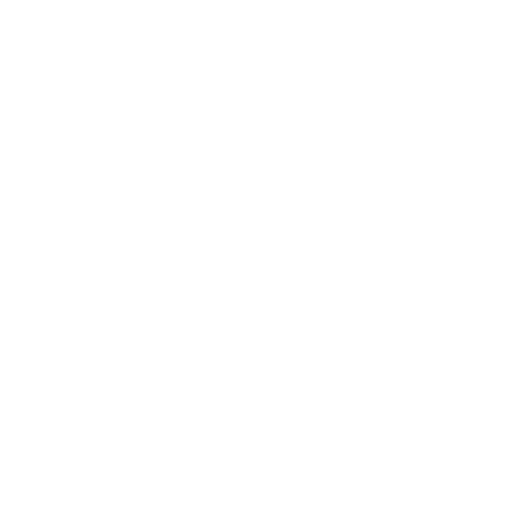
t = 0.00 s
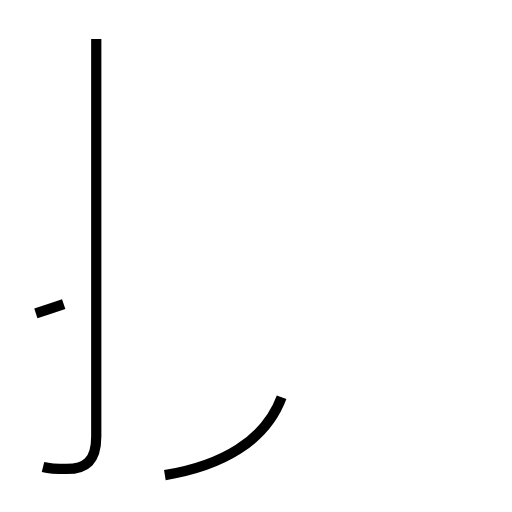
t = 1.90 s
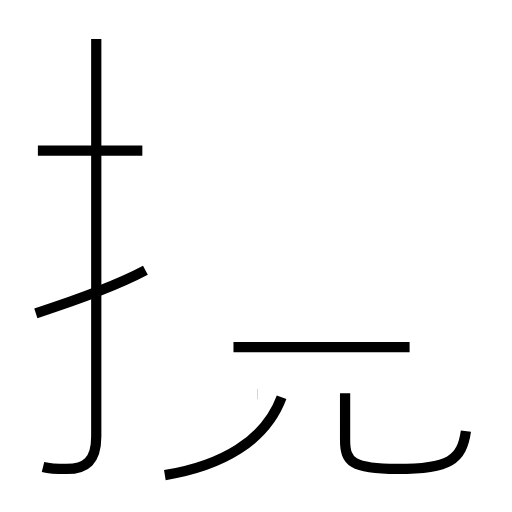
t = 3.58 s
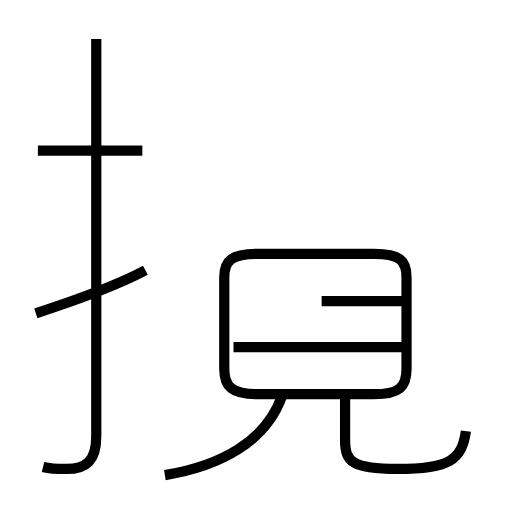
t = 5.62 s
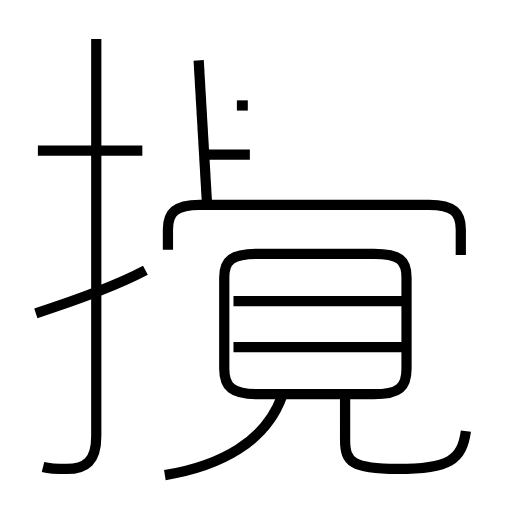
t = 7.53 s
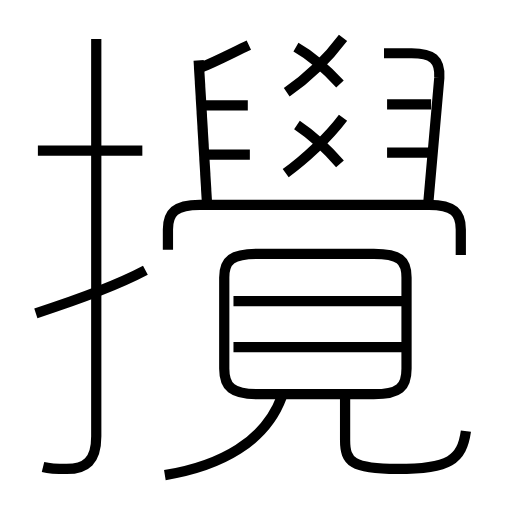
t = 9.43 s

The animated SVG that drew these frames (rendered in a browser with its animation timeline set to each time). Animation: 20 SMIL elements (animate=20); one cycle of 9.43 s.

<?xml version='1.0' encoding='utf-8'?>
<svg viewBox="0.0 -6.0 50.0 50.0" version="1.1" xmlns="http://www.w3.org/2000/svg"><rect x="-1000" y="-1000" width="2000" height="2000" stroke="white" fill="white" /><g style="fill:none;stroke:#000000;stroke-width:1"><path d="M 4.2 1.6 C 5.0 1.8 5.8 1.8 6.5 1.8 C 8.4 1.8 9.4 1.0 9.4 -1.4 L 9.4 -40.2 " transform="translate(0.0 38.0)" stroke-dasharray="46.12251457987401" stroke-dashoffset="46.12251457987401"><animate attributeName="stroke-dashoffset" from="46.12251457987401" to="0" dur="1.3836754373962201s" begin="0s" fill="freeze" /></path><path d="M 16.1 2.4 C 21.6 1.5 25.9 -0.9 27.5 -5.2 " transform="translate(0.0 38.0)" stroke-dasharray="14.37830286241065" stroke-dashoffset="14.37830286241065"><animate attributeName="stroke-dashoffset" from="14.37830286241065" to="0" dur="0.43134908587231946s" begin="1.3836754373962201s" fill="freeze" /></path><path d="M 3.5 -13.4 C 7.2 -14.6 11.0 -15.9 14.2 -17.6 " transform="translate(0.0 38.0)" stroke-dasharray="11.509351397045464" stroke-dashoffset="11.509351397045464"><animate attributeName="stroke-dashoffset" from="11.509351397045464" to="0" dur="0.3452805419113639s" begin="1.8150245232685396s" fill="freeze" /></path><path d="M 13.9 -29.3 L 3.7 -29.3 " transform="translate(0.0 38.0)" stroke-dasharray="10.2" stroke-dashoffset="10.2"><animate attributeName="stroke-dashoffset" from="10.2" to="0" dur="0.306s" begin="2.1603050651799034s" fill="freeze" /></path><path d="M 45.5 -1.9 C 45.1 0.9 43.9 1.8 38.8 1.8 C 34.4 1.8 33.7 1.1 33.7 -1.0 L 33.7 -5.6 " transform="translate(0.0 38.0)" stroke-dasharray="20.040697411296062" stroke-dashoffset="20.040697411296062"><animate attributeName="stroke-dashoffset" from="20.040697411296062" to="0" dur="0.6012209223388818s" begin="2.4663050651799034s" fill="freeze" /></path><path d="M 40.0 -10.1 L 22.8 -10.1 " transform="translate(0.0 38.0)" stroke-dasharray="17.2" stroke-dashoffset="17.2"><animate attributeName="stroke-dashoffset" from="17.2" to="0" dur="0.516s" begin="3.0675259875187852s" fill="freeze" /></path><path d="M 25.1 -5.5 L 36.5 -5.5 C 39.0 -5.5 39.7 -6.2 39.7 -8.0 L 39.7 -16.9 C 39.7 -18.6 39.0 -19.2 36.5 -19.2 L 25.1 -19.2 C 22.7 -19.2 21.9 -18.6 21.9 -16.9 L 21.9 -8.0 C 21.9 -6.2 22.7 -5.5 25.1 -5.5 Z " transform="translate(0.0 38.0)" stroke-dasharray="59.29165096951188" stroke-dashoffset="59.29165096951188"><animate attributeName="stroke-dashoffset" from="59.29165096951188" to="0" dur="1.7787495290853563s" begin="3.5835259875187853s" fill="freeze" /></path><path d="M 40.0 -14.6 L 22.8 -14.6 " transform="translate(0.0 38.0)" stroke-dasharray="17.2" stroke-dashoffset="17.2"><animate attributeName="stroke-dashoffset" from="17.2" to="0" dur="0.516s" begin="5.362275516604141s" fill="freeze" /></path><path d="M 45.0 -19.1 L 45.0 -21.6 C 45.0 -23.2 44.3 -24.0 41.9 -24.0 L 19.5 -24.0 C 17.1 -24.0 16.4 -23.2 16.4 -21.6 L 16.4 -19.6 " transform="translate(0.0 38.0)" stroke-dasharray="36.001721616445145" stroke-dashoffset="36.001721616445145"><animate attributeName="stroke-dashoffset" from="36.001721616445145" to="0" dur="1.0800516484933542s" begin="5.878275516604141s" fill="freeze" /></path><path d="M 20.2 -24.4 L 19.4 -38.1 " transform="translate(0.0 38.0)" stroke-dasharray="13.723337786413337" stroke-dashoffset="13.723337786413337"><animate attributeName="stroke-dashoffset" from="13.723337786413337" to="0" dur="0.4117001335924001s" begin="6.958327165097495s" fill="freeze" /></path><path d="M 24.4 -28.9 L 20.0 -28.9 " transform="translate(0.0 38.0)" stroke-dasharray="4.399999999999999" stroke-dashoffset="4.399999999999999"><animate attributeName="stroke-dashoffset" from="4.399999999999999" to="0" dur="0.13199999999999995s" begin="7.370027298689895s" fill="freeze" /></path><path d="M 24.2 -33.7 L 19.9 -33.7 " transform="translate(0.0 38.0)" stroke-dasharray="4.300000000000001" stroke-dashoffset="4.300000000000001"><animate attributeName="stroke-dashoffset" from="4.300000000000001" to="0" dur="0.129s" begin="7.502027298689895s" fill="freeze" /></path><path d="M 27.9 -27.1 C 29.7 -28.4 32.0 -30.5 33.5 -32.5 " transform="translate(0.0 38.0)" stroke-dasharray="7.805006812695813" stroke-dashoffset="7.805006812695813"><animate attributeName="stroke-dashoffset" from="7.805006812695813" to="0" dur="0.2341502043808744s" begin="7.6310272986898955s" fill="freeze" /></path><path d="M 33.2 -28.0 C 31.9 -29.5 30.5 -30.8 29.0 -31.8 " transform="translate(0.0 38.0)" stroke-dasharray="5.680878244514391" stroke-dashoffset="5.680878244514391"><animate attributeName="stroke-dashoffset" from="5.680878244514391" to="0" dur="0.17042634733543172s" begin="7.86517750307077s" fill="freeze" /></path><path d="M 19.6 -37.4 C 21.1 -38.0 22.6 -38.8 24.3 -39.6 " transform="translate(0.0 38.0)" stroke-dasharray="5.190461058006657" stroke-dashoffset="5.190461058006657"><animate attributeName="stroke-dashoffset" from="5.190461058006657" to="0" dur="0.1557138317401997s" begin="8.035603850406202s" fill="freeze" /></path><path d="M 42.0 -29.1 L 37.8 -29.1 " transform="translate(0.0 38.0)" stroke-dasharray="4.200000000000003" stroke-dashoffset="4.200000000000003"><animate attributeName="stroke-dashoffset" from="4.200000000000003" to="0" dur="0.12600000000000008s" begin="8.191317682146401s" fill="freeze" /></path><path d="M 28.0 -35.0 C 29.9 -36.3 32.0 -38.3 33.5 -40.3 " transform="translate(0.0 38.0)" stroke-dasharray="7.66883571406895" stroke-dashoffset="7.66883571406895"><animate attributeName="stroke-dashoffset" from="7.66883571406895" to="0" dur="0.2300650714220685s" begin="8.3173176821464s" fill="freeze" /></path><path d="M 33.2 -35.8 C 31.9 -37.2 30.5 -38.5 28.9 -39.4 " transform="translate(0.0 38.0)" stroke-dasharray="5.630685147776795" stroke-dashoffset="5.630685147776795"><animate attributeName="stroke-dashoffset" from="5.630685147776795" to="0" dur="0.16892055443330384s" begin="8.547382753568469s" fill="freeze" /></path><path d="M 41.8 -23.9 L 42.9 -36.4 C 43.0 -38.2 42.2 -38.8 40.2 -38.8 L 37.5 -38.8 " transform="translate(0.0 38.0)" stroke-dasharray="19.52418186018569" stroke-dashoffset="19.52418186018569"><animate attributeName="stroke-dashoffset" from="19.52418186018569" to="0" dur="0.5857254558055707s" begin="8.716303308001773s" fill="freeze" /></path><path d="M 42.1 -33.8 L 37.8 -33.8" transform="translate(0.0 38.0)" stroke-dasharray="4.300000000000004" stroke-dashoffset="4.300000000000004"><animate attributeName="stroke-dashoffset" from="4.300000000000004" to="0" dur="0.12900000000000011s" begin="9.302028763807344s" fill="freeze" /></path></g></svg>
